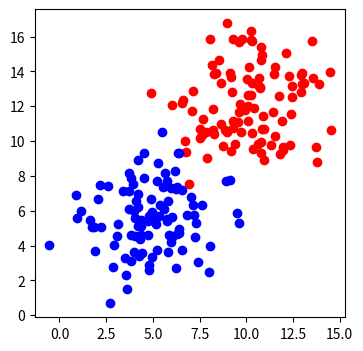
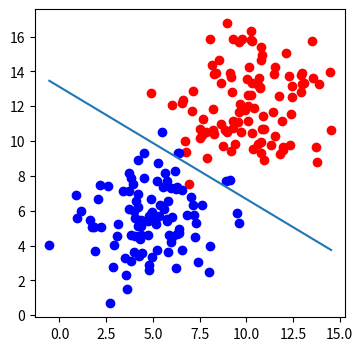

Write the Python code that produced these figures, in order.
#!/usr/bin/env python
# coding: utf-8

# In[21]:


import numpy as np
import matplotlib.pyplot as plt

def draw(x1, x2):
    line = plt.plot(x1, x2)
    
def sigmoid(score):
    return 1/(1 + np.exp(-score))

#def calculate_error(line_parameters, points, y):
#    m = points.shape[0]
#    p = sigmoid(points * line_parameters)
#    cross_entropy = -(1 / m)*(np.log(p).T * y + np.log(1 - p).T*(1 - y))
#    return cross_entropy

def gradient_descent(line_parameters, points, y, alpha):
    m = points.shape[0]
    for i in range(2000):
        p = sigmoid(points * line_parameters)
        gradient = (points.T * (p - y)) * (alpha / m)
        line_parameters = line_parameters - gradient
        w1 = line_parameters.item(0)
        w2 = line_parameters.item(1)
        b = line_parameters.item(2)
        x1 = np.array([bottom_region[:, 0].min(), top_region[:, 0].max()])
            ##### w1*x1 + w2*x2 + b = 0
        x2 = - b / w2 + x1 * (- w1 / w2)
    draw(x1, x2)

n_pts = 100
np.random.seed(0)
bias = np.ones(n_pts)
top_region = np.array([np.random.normal(10, 2, n_pts), np.random.normal(12, 2, n_pts), bias]).T
bottom_region = np.array([np.random.normal(5, 2, n_pts), np.random.normal(6, 2, n_pts), bias]).T
all_points = np.vstack((top_region, bottom_region))
line_parameters = np.matrix([np.zeros(3)]).T
linear_combi = all_points * line_parameters
y = np.array([np.zeros(n_pts), np.ones(n_pts)]).reshape(n_pts*2, 1)

_, ax = plt.subplots(figsize=(4, 4))
ax.scatter(top_region[:, 0], top_region[:, 1], color='r')
ax.scatter(bottom_region[:, 0], bottom_region[:, 1], color='b')
plt.show()


# In[22]:


_, ax = plt.subplots(figsize=(4, 4))
ax.scatter(top_region[:, 0], top_region[:, 1], color='r')
ax.scatter(bottom_region[:, 0], bottom_region[:, 1], color='b')

gradient_descent(line_parameters, all_points, y, 0.06)
plt.show()


# In[ ]:




